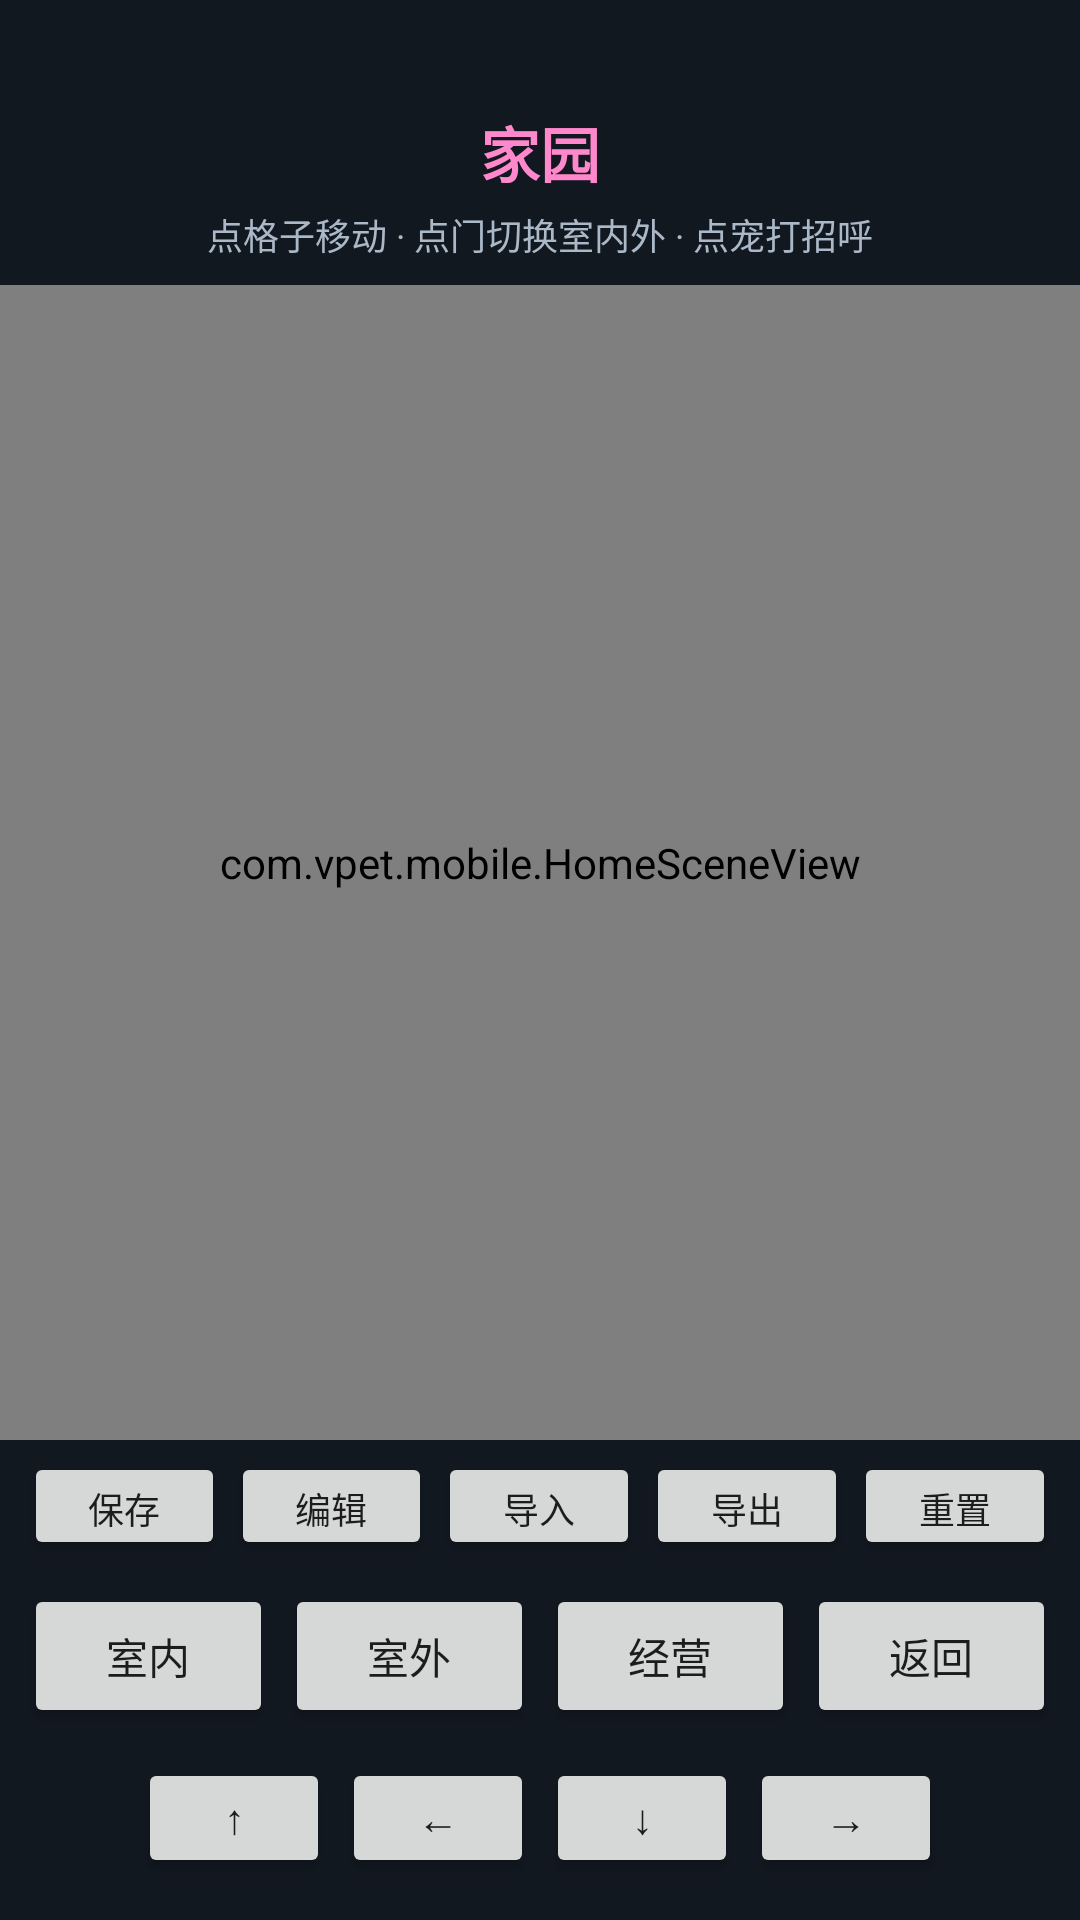

Produce the Android XML layout that renders to this screen, including the resource entries it uses.
<!-- AndroidManifest.xml: application theme Theme.VpetMobile -->
<!-- res/layout/activity_home.xml -->
<?xml version="1.0" encoding="utf-8"?>
<FrameLayout xmlns:android="http://schemas.android.com/apk/res/android"
    android:id="@+id/homeRoot"
    android:layout_width="match_parent"
    android:layout_height="match_parent"
    android:background="#FF121820">

    <LinearLayout
        android:layout_width="match_parent"
        android:layout_height="match_parent"
        android:orientation="vertical"
        android:paddingTop="36dp">

        <TextView
            android:id="@+id/homeTitle"
            android:layout_width="match_parent"
            android:layout_height="wrap_content"
            android:gravity="center"
            android:text="家园"
            android:textColor="@color/accent_pink"
            android:textSize="20sp"
            android:textStyle="bold" />

        <TextView
            android:id="@+id/homeHint"
            android:layout_width="match_parent"
            android:layout_height="wrap_content"
            android:gravity="center"
            android:paddingHorizontal="16dp"
            android:paddingTop="4dp"
            android:textColor="#AAB8C8"
            android:textSize="12sp"
            android:text="点格子移动 · 点门切换室内外 · 点宠打招呼" />

        <FrameLayout
            android:layout_width="match_parent"
            android:layout_height="0dp"
            android:layout_weight="1"
            android:layout_marginTop="8dp">

            <com.vpet.mobile.HomeSceneView
                android:id="@+id/homeScene"
                android:layout_width="match_parent"
                android:layout_height="match_parent" />

            <ImageView
                android:id="@+id/homePet"
                android:layout_width="72dp"
                android:layout_height="72dp"
                android:scaleType="fitCenter"
                android:contentDescription="@string/app_name" />
        </FrameLayout>

        <LinearLayout
            android:id="@+id/farmBar"
            android:layout_width="match_parent"
            android:layout_height="wrap_content"
            android:orientation="vertical"
            android:visibility="gone"
            android:paddingHorizontal="6dp"
            android:paddingBottom="4dp">

            <HorizontalScrollView
                android:layout_width="match_parent"
                android:layout_height="wrap_content"
                android:scrollbars="none">

                <LinearLayout
                    android:id="@+id/farmTools"
                    android:layout_width="wrap_content"
                    android:layout_height="wrap_content"
                    android:orientation="horizontal" />
            </HorizontalScrollView>

            <HorizontalScrollView
                android:layout_width="match_parent"
                android:layout_height="wrap_content"
                android:scrollbars="none">

                <LinearLayout
                    android:id="@+id/farmSeeds"
                    android:layout_width="wrap_content"
                    android:layout_height="wrap_content"
                    android:orientation="horizontal" />
            </HorizontalScrollView>

            <TextView
                android:id="@+id/farmHint"
                android:layout_width="match_parent"
                android:layout_height="wrap_content"
                android:textColor="#AAB8C8"
                android:textSize="11sp"
                android:gravity="center"
                android:paddingTop="2dp" />

            <LinearLayout
                android:layout_width="match_parent"
                android:layout_height="wrap_content"
                android:orientation="horizontal"
                android:gravity="center">

                <Button android:id="@+id/btnFarmShop" android:layout_width="0dp" android:layout_height="36dp" android:layout_weight="1" android:text="商店" android:textSize="12sp" android:layout_marginEnd="2dp" />
                <Button android:id="@+id/btnFarmCraft" android:layout_width="0dp" android:layout_height="36dp" android:layout_weight="1" android:text="合成" android:textSize="12sp" android:layout_marginEnd="2dp" />
                <Button android:id="@+id/btnFarmSell" android:layout_width="0dp" android:layout_height="36dp" android:layout_weight="1" android:text="出售" android:textSize="12sp" />
            </LinearLayout>
        </LinearLayout>

        <LinearLayout
            android:layout_width="match_parent"
            android:layout_height="wrap_content"
            android:orientation="horizontal"
            android:gravity="center"
            android:paddingHorizontal="8dp"
            android:paddingTop="4dp">

            <Button android:id="@+id/btnHomeSave" android:layout_width="0dp" android:layout_height="36dp" android:layout_weight="1" android:text="保存" android:textSize="12sp" android:layout_marginEnd="2dp" />
            <Button android:id="@+id/btnHomeEdit" android:layout_width="0dp" android:layout_height="36dp" android:layout_weight="1" android:text="编辑" android:textSize="12sp" android:layout_marginEnd="2dp" />
            <Button android:id="@+id/btnHomeImport" android:layout_width="0dp" android:layout_height="36dp" android:layout_weight="1" android:text="导入" android:textSize="12sp" android:layout_marginEnd="2dp" />
            <Button android:id="@+id/btnHomeExport" android:layout_width="0dp" android:layout_height="36dp" android:layout_weight="1" android:text="导出" android:textSize="12sp" android:layout_marginEnd="2dp" />
            <Button android:id="@+id/btnHomeReset" android:layout_width="0dp" android:layout_height="36dp" android:layout_weight="1" android:text="重置" android:textSize="12sp" />
        </LinearLayout>

        <HorizontalScrollView
            android:id="@+id/homeEditBar"
            android:layout_width="match_parent"
            android:layout_height="wrap_content"
            android:visibility="gone"
            android:scrollbars="none"
            android:paddingHorizontal="6dp"
            android:paddingBottom="4dp">

            <LinearLayout
                android:id="@+id/homeEditBrushes"
                android:layout_width="wrap_content"
                android:layout_height="wrap_content"
                android:orientation="horizontal" />
        </HorizontalScrollView>

        <LinearLayout
            android:layout_width="match_parent"
            android:layout_height="wrap_content"
            android:orientation="horizontal"
            android:gravity="center"
            android:padding="8dp">

            <Button android:id="@+id/btnIndoor" android:layout_width="0dp" android:layout_height="wrap_content" android:layout_weight="1" android:text="室内" android:layout_marginEnd="4dp" />
            <Button android:id="@+id/btnOutdoor" android:layout_width="0dp" android:layout_height="wrap_content" android:layout_weight="1" android:text="室外" android:layout_marginEnd="4dp" />
            <Button android:id="@+id/btnFarmMode" android:layout_width="0dp" android:layout_height="wrap_content" android:layout_weight="1" android:text="经营" android:layout_marginEnd="4dp" />
            <Button android:id="@+id/btnHomeBack" android:layout_width="0dp" android:layout_height="wrap_content" android:layout_weight="1" android:text="返回" />
        </LinearLayout>

        <LinearLayout
            android:layout_width="match_parent"
            android:layout_height="wrap_content"
            android:orientation="horizontal"
            android:gravity="center"
            android:paddingBottom="12dp">

            <Button android:id="@+id/btnUp" android:layout_width="64dp" android:layout_height="40dp" android:text="↑" android:layout_margin="2dp" />
            <Button android:id="@+id/btnLeft" android:layout_width="64dp" android:layout_height="40dp" android:text="←" android:layout_margin="2dp" />
            <Button android:id="@+id/btnDown" android:layout_width="64dp" android:layout_height="40dp" android:text="↓" android:layout_margin="2dp" />
            <Button android:id="@+id/btnRight" android:layout_width="64dp" android:layout_height="40dp" android:text="→" android:layout_margin="2dp" />
        </LinearLayout>
    </LinearLayout>
</FrameLayout>
<!-- resources referenced by this layout -->
<resources>
  <color name="accent_pink">#FFFF88CC</color>
  <string name="app_name">Vpet Aoba</string>
  <style name="Theme.VpetMobile" parent="Theme.MaterialComponents.DayNight.NoActionBar">
          <item name="colorPrimary">@color/accent_pink</item>
          <item name="colorPrimaryVariant">@color/btn_bg</item>
          <item name="colorOnPrimary">@color/text_main</item>
          <item name="android:statusBarColor">@color/bg_dark</item>
          <item name="android:navigationBarColor">@color/bg_dark</item>
          <item name="android:windowBackground">@color/bg_dark</item>
      </style>
  <color name="btn_bg">#FF2A4060</color>
  <color name="text_main">#FFEEF2FF</color>
  <color name="bg_dark">#FF1A2030</color>
</resources>
